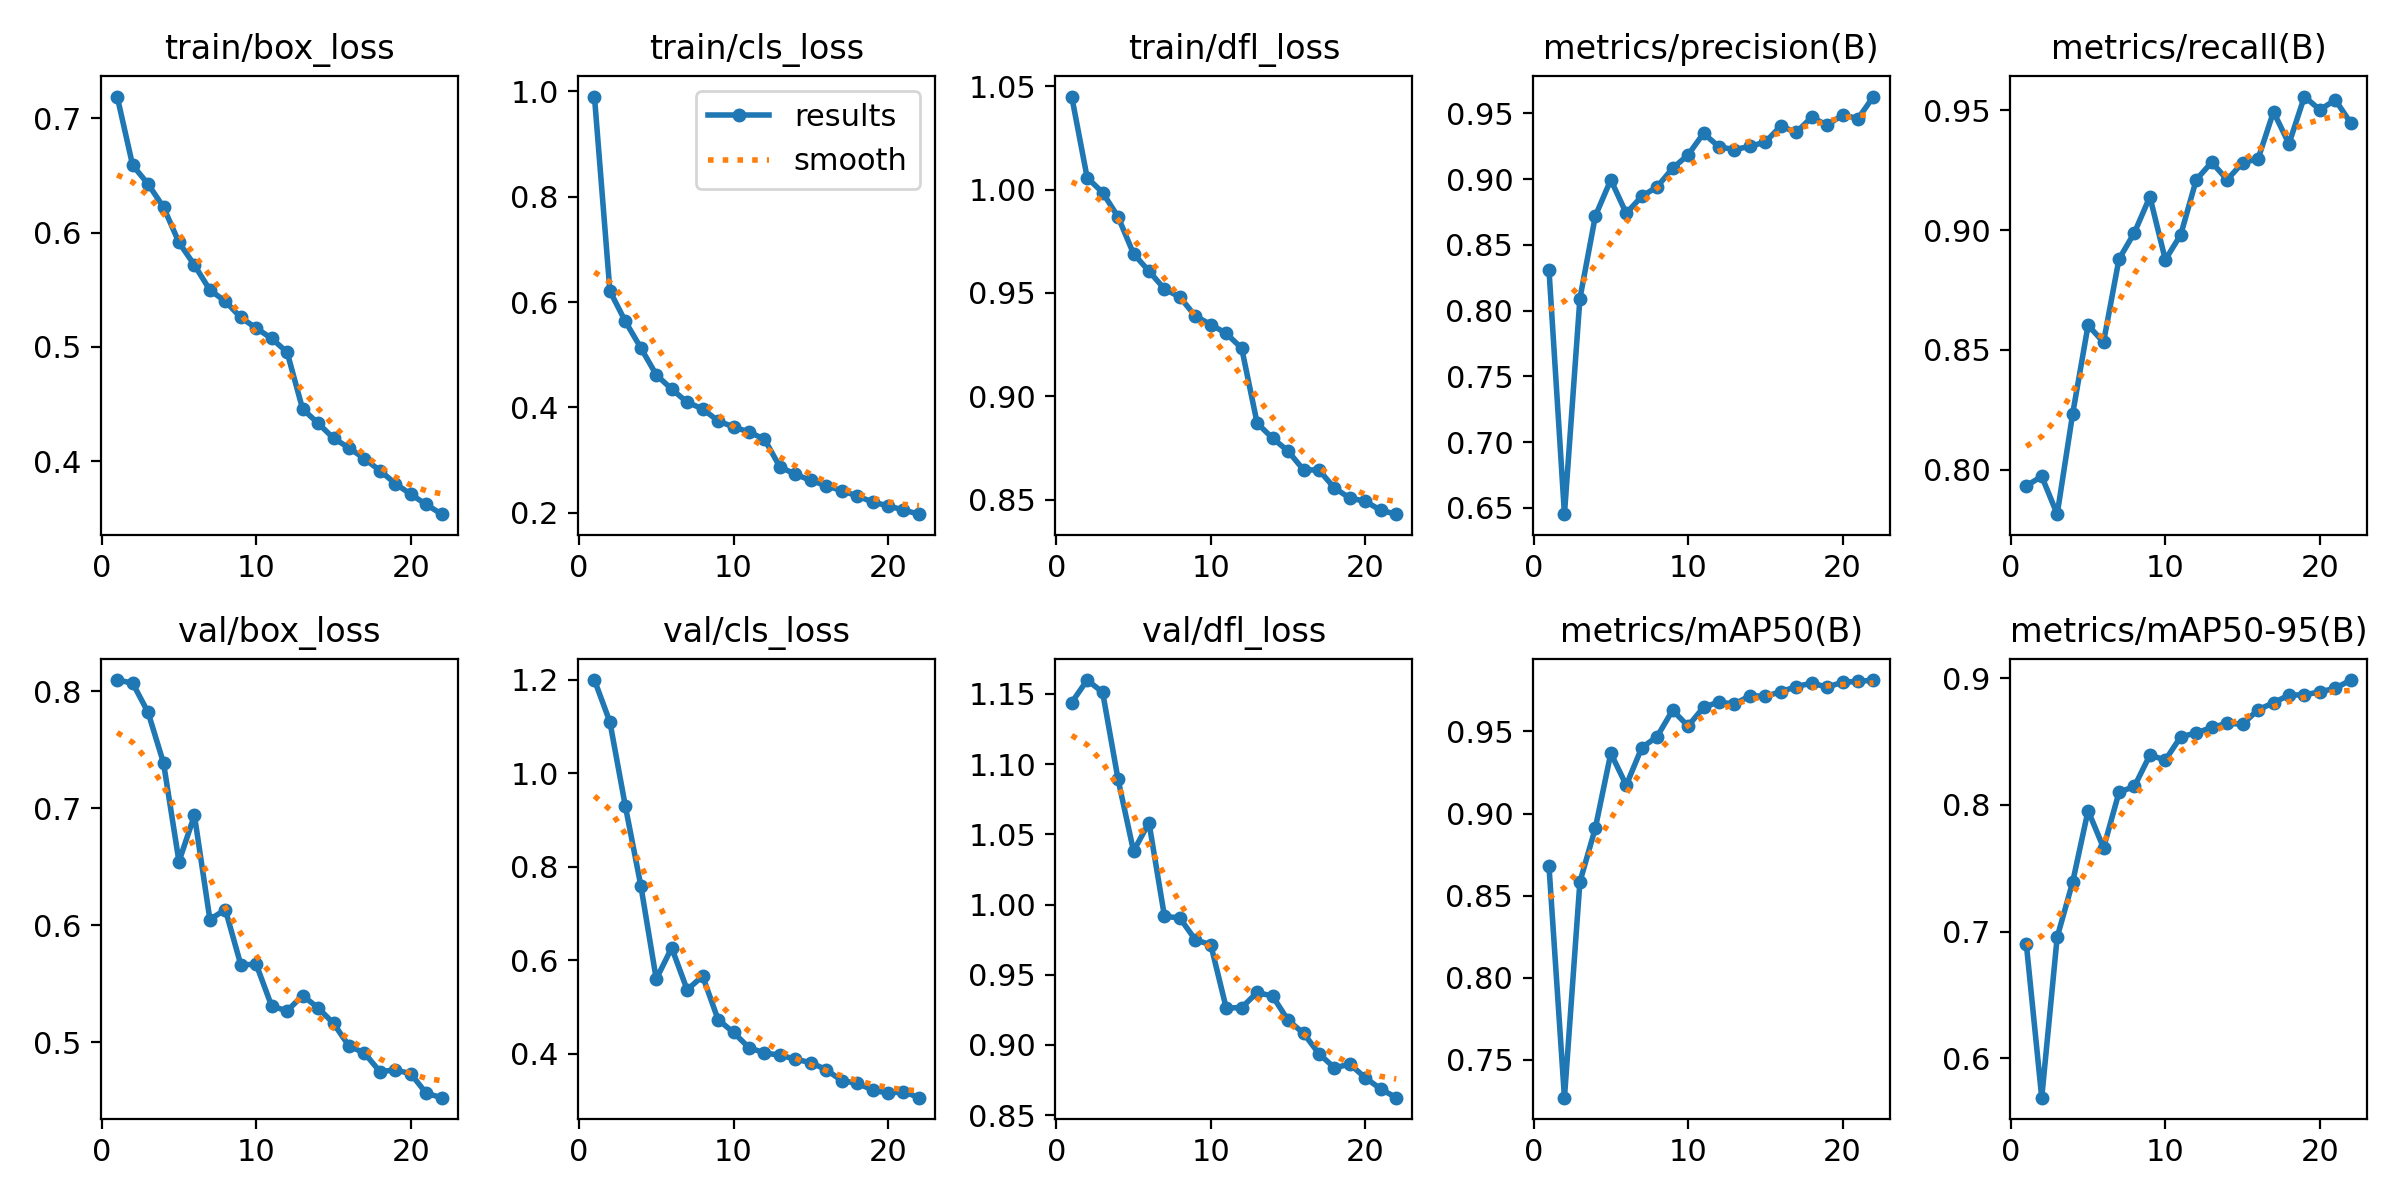

Data behind this chart, as committed beside it:
epoch, train/box_loss, train/cls_loss, train/dfl_loss, metrics/precision(B), metrics/recall(B), metrics/mAP50(B), metrics/mAP50-95(B), val/box_loss, val/cls_loss, val/dfl_loss, lr/pg0, lr/pg1, lr/pg2
1, 0.7192, 0.9903, 1.045, 0.8309, 0.7932, 0.8679, 0.6906, 0.8095, 1.199, 1.144, 0.0005547, 0.0005547, 0.0005547
2, 0.6591, 0.621, 1.006, 0.6452, 0.7972, 0.7269, 0.5689, 0.8069, 1.109, 1.16, 0.00106, 0.00106, 0.00106
3, 0.6426, 0.5633, 0.9986, 0.8091, 0.7814, 0.8584, 0.6956, 0.7819, 0.9294, 1.151, 0.001516, 0.001516, 0.001516
4, 0.6223, 0.5132, 0.9868, 0.8719, 0.8232, 0.8912, 0.739, 0.7386, 0.7597, 1.089, 0.001442, 0.001442, 0.001442
5, 0.5914, 0.4619, 0.969, 0.8994, 0.8603, 0.9368, 0.7956, 0.6544, 0.5598, 1.038, 0.001367, 0.001367, 0.001367
6, 0.5716, 0.4347, 0.9606, 0.874, 0.8532, 0.9173, 0.7661, 0.694, 0.6266, 1.058, 0.001292, 0.001292, 0.001292
7, 0.5498, 0.4098, 0.9519, 0.8868, 0.8879, 0.9401, 0.8099, 0.6049, 0.5368, 0.9917, 0.001217, 0.001217, 0.001217
8, 0.5399, 0.3973, 0.948, 0.8941, 0.899, 0.9469, 0.8147, 0.6134, 0.5662, 0.9904, 0.001142, 0.001142, 0.001142
9, 0.5257, 0.3745, 0.9388, 0.9082, 0.914, 0.9629, 0.8394, 0.5663, 0.4733, 0.9749, 0.001067, 0.001067, 0.001067
10, 0.5164, 0.3629, 0.9347, 0.9183, 0.8876, 0.9533, 0.8355, 0.5666, 0.4456, 0.9714, 0.0009919, 0.0009919, 0.0009919
11, 0.5073, 0.3534, 0.9304, 0.9347, 0.8982, 0.9647, 0.8539, 0.5308, 0.4133, 0.9263, 0.0009168, 0.0009168, 0.0009168
12, 0.4953, 0.3396, 0.9232, 0.9245, 0.9211, 0.968, 0.8568, 0.5269, 0.4018, 0.9266, 0.0008418, 0.0008418, 0.0008418
13, 0.4456, 0.2872, 0.887, 0.9224, 0.9284, 0.9666, 0.8612, 0.5399, 0.3972, 0.9374, 0.0007668, 0.0007668, 0.0007668
14, 0.4331, 0.273, 0.8797, 0.9249, 0.9211, 0.9718, 0.8645, 0.5295, 0.3887, 0.9348, 0.0006918, 0.0006918, 0.0006918
15, 0.42, 0.2615, 0.8735, 0.9281, 0.9282, 0.9714, 0.8638, 0.5162, 0.381, 0.9176, 0.0006168, 0.0006168, 0.0006168
16, 0.4116, 0.2511, 0.8644, 0.9403, 0.9298, 0.9742, 0.8752, 0.4969, 0.3661, 0.9084, 0.0005418, 0.0005418, 0.0005418
17, 0.4021, 0.2421, 0.8643, 0.9355, 0.9495, 0.9773, 0.8806, 0.4908, 0.3427, 0.8938, 0.0004668, 0.0004668, 0.0004668
18, 0.3917, 0.2318, 0.8556, 0.947, 0.9361, 0.9795, 0.8868, 0.475, 0.337, 0.8838, 0.0003918, 0.0003918, 0.0003918
19, 0.3803, 0.2205, 0.8507, 0.9409, 0.9558, 0.977, 0.8869, 0.4763, 0.323, 0.8863, 0.0003167, 0.0003167, 0.0003167
20, 0.3709, 0.213, 0.8492, 0.9488, 0.9503, 0.98, 0.8893, 0.4732, 0.3154, 0.8766, 0.0002417, 0.0002417, 0.0002417
21, 0.362, 0.2052, 0.8448, 0.946, 0.9544, 0.9805, 0.8921, 0.4565, 0.3195, 0.8686, 0.0001667, 0.0001667, 0.0001667
22, 0.3535, 0.1973, 0.8429, 0.9627, 0.9447, 0.9813, 0.8986, 0.4527, 0.3063, 0.8625, 9.1685e-05, 9.1685e-05, 9.1685e-05
